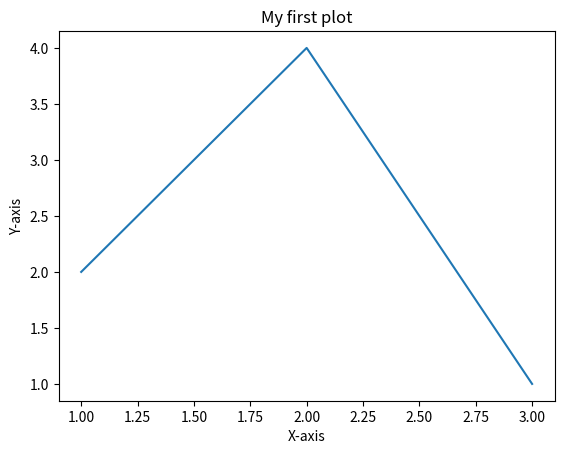

Python code for this plot:
import matplotlib.pyplot as plit
#x-axis values
x = [1,2,3]
#y-axis values
y = [2,4,1]
#ploting the points
plit.plot(x,y)
#naming the x-axis
plit.xlabel('X-axis')
#naming the y-axis
plit.ylabel("Y-axis")
#title
plit.title("My first plot")
#show function
plit.show()